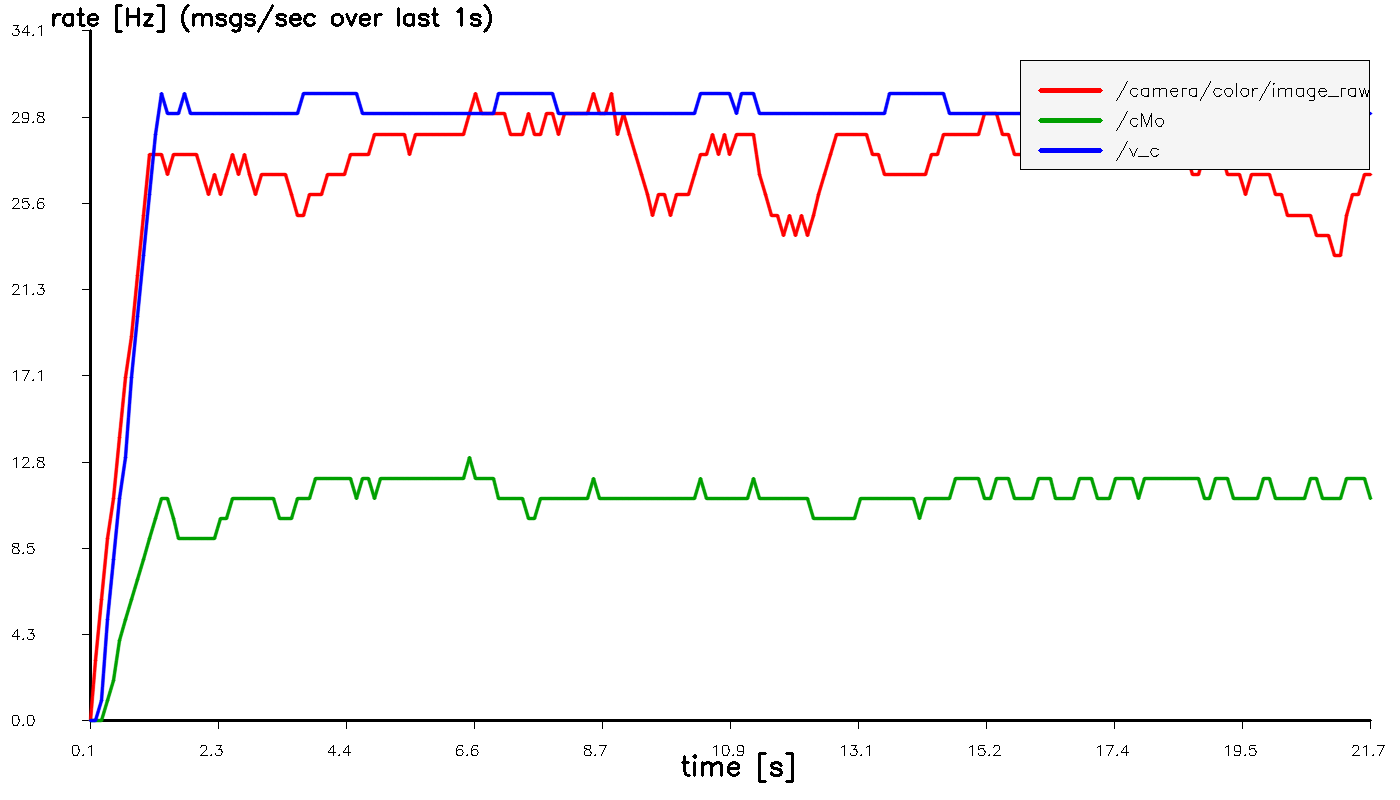

Source data for this figure (header and first rows):
t_sec, hz_image_raw, hz_cMo, hz_v_c
0.1074, 0.000000, 0.000000, 0.000000
0.207, 3, 0.000000, 0.000000
0.307, 6, 0.000000, 1
0.407, 9, 1, 5
0.5069, 11, 2, 8
0.607, 14, 4, 11
0.7086, 17, 5, 13
0.8071, 19, 6, 17
0.907, 22, 7, 20
1.007, 25, 8, 23
1.107, 28, 9, 26
1.209, 28, 10, 29
1.307, 28, 11, 31
1.408, 27, 11, 30
1.509, 28, 10, 30
1.607, 28, 9, 30
1.707, 28, 9, 31
1.807, 28, 9, 30
1.907, 28, 9, 30
2.007, 27, 9, 30
2.107, 26, 9, 30
2.207, 27, 9, 30
2.307, 26, 10, 30
2.407, 27, 10, 30
2.507, 28, 11, 30
2.607, 27, 11, 30
2.707, 28, 11, 30
2.807, 27, 11, 30
2.907, 26, 11, 30
3.007, 27, 11, 30
3.107, 27, 11, 30
3.207, 27, 11, 30
3.307, 27, 10, 30
3.407, 27, 10, 30
3.507, 26, 10, 30
3.607, 25, 11, 30
3.707, 25, 11, 31
3.807, 26, 11, 31
3.907, 26, 12, 31
4.007, 26, 12, 31
4.107, 27, 12, 31
4.207, 27, 12, 31
4.307, 27, 12, 31
4.407, 27, 12, 31
4.507, 28, 12, 31
4.607, 28, 11, 31
4.707, 28, 12, 30
4.807, 28, 12, 30
4.907, 29, 11, 30
5.007, 29, 12, 30
5.108, 29, 12, 30
5.207, 29, 12, 30
5.307, 29, 12, 30
5.407, 29, 12, 30
5.507, 28, 12, 30
5.608, 29, 12, 30
5.707, 29, 12, 30
5.807, 29, 12, 30
5.907, 29, 12, 30
6.007, 29, 12, 30
... 157 more rows
